The GitHub repository Meerkat007/image-classification contains a labelled image folder "training_set_water_and_fire" with 2 categories: fire, water. Examples follow, each with its label.

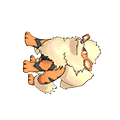
Label: fire

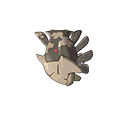
Label: water

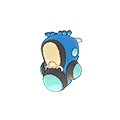
Label: water

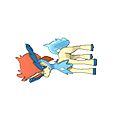
Label: water

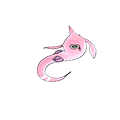
Label: water

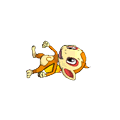
Label: fire
